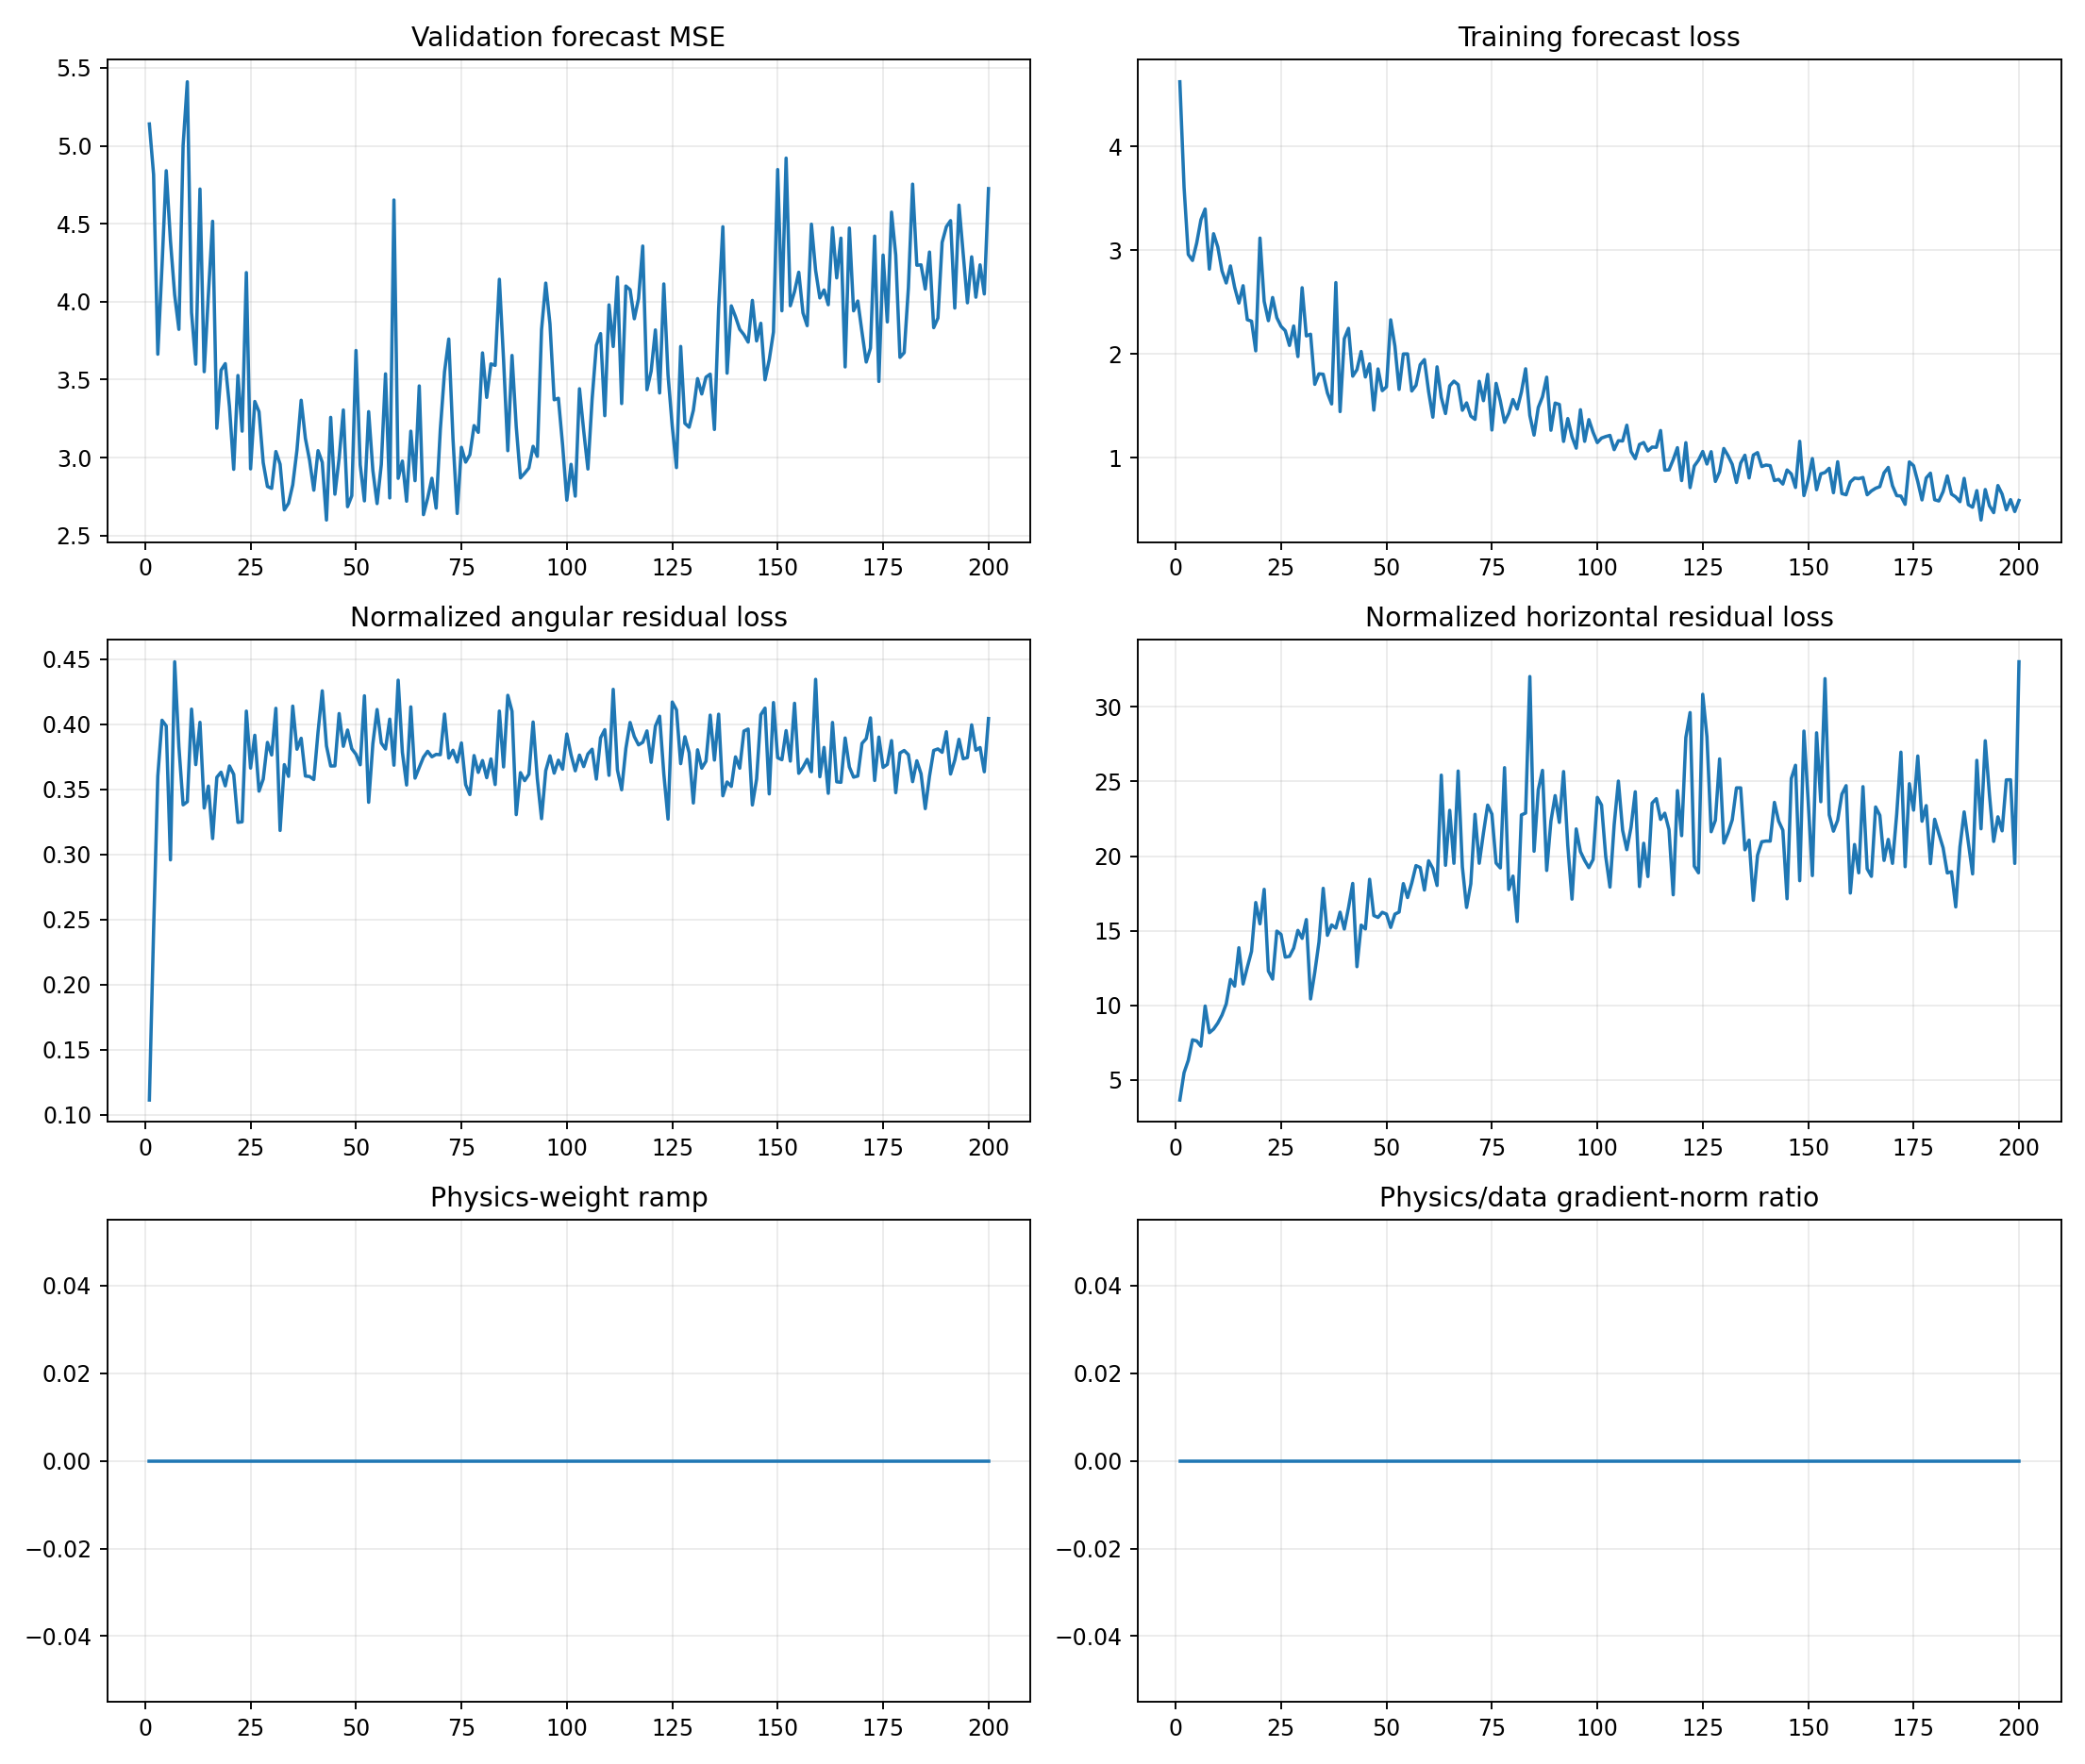

The table this chart was drawn from, first rows:
epoch, target_physics_weight, current_physics_weight, validation_forecast_mse, physics_to_data_gradient_ratio, train_total, train_data, train_cartpole_physics, train_angular_physics, train_horizontal_physics, train_a10_physics, train_a11_physics, train_a12_physics, train_a13_physics, train_data_gradient_l2, train_physics_gradient_l2
1, 0.0, 0.0, 5.14, 0.0, 4.624, 4.624, 3.771, 0.1112, 3.66, 3.963, 5.5, 1.646, 3.624, 2.309, 1.835
2, 0.0, 0.0, 4.815, 0.0, 3.608, 3.608, 5.731, 0.2413, 5.49, 5.295, 5.436, 5.697, 5.837, 1.927, 11.85
3, 0.0, 0.0, 3.663, 0.0, 2.96, 2.96, 6.676, 0.36, 6.316, 6.167, 7.148, 7.088, 6.393, 14.71, 24.52
4, 0.0, 0.0, 4.231, 0.0, 2.902, 2.902, 8.095, 0.4029, 7.692, 8.302, 6.934, 8.031, 8.887, 2.342, 13.47
5, 0.0, 0.0, 4.84, 0.0, 3.071, 3.071, 8.016, 0.3986, 7.618, 7.292, 8.703, 8.101, 8.121, 2.267, 15.19
6, 0.0, 0.0, 4.391, 0.0, 3.294, 3.294, 7.564, 0.2957, 7.268, 6.947, 7.678, 8.638, 7.166, 1.2, 14.15
7, 0.0, 0.0, 4.044, 0.0, 3.398, 3.398, 10.41, 0.4479, 9.957, 8.475, 8.406, 13.6, 11.33, 1.601, 22.63
8, 0.0, 0.0, 3.823, 0.0, 2.819, 2.819, 8.55, 0.3827, 8.167, 7.772, 7.704, 9.204, 9.397, 9.949, 23.73
9, 0.0, 0.0, 5.002, 0.0, 3.16, 3.16, 8.749, 0.3379, 8.411, 6.469, 10.34, 6.9, 11.15, 2.589, 16.32
10, 0.0, 0.0, 5.411, 0.0, 3.032, 3.032, 9.155, 0.3404, 8.814, 7.313, 8.922, 6.42, 13.93, 3.772, 19.84
11, 0.0, 0.0, 3.931, 0.0, 2.801, 2.801, 9.763, 0.4115, 9.352, 7.721, 7.872, 8.672, 15.29, 6.376, 26.78
12, 0.0, 0.0, 3.599, 0.0, 2.685, 2.685, 10.47, 0.3689, 10.1, 6.405, 12.98, 11.39, 11.79, 2.125, 18.82
13, 0.0, 0.0, 4.723, 0.0, 2.849, 2.849, 12.14, 0.4013, 11.74, 7.215, 21.42, 12.14, 7.952, 5.756, 28.28
14, 0.0, 0.0, 3.551, 0.0, 2.643, 2.643, 11.62, 0.3355, 11.29, 9.052, 16.17, 10.97, 8.597, 2.579, 22.93
15, 0.0, 0.0, 4.048, 0.0, 2.491, 2.491, 14.22, 0.3524, 13.86, 12.85, 17.96, 13.84, 12.29, 3.896, 46.73
16, 0.0, 0.0, 4.516, 0.0, 2.659, 2.659, 11.74, 0.3121, 11.43, 8.116, 15, 14.47, 10.22, 14.11, 54.15
17, 0.0, 0.0, 3.188, 0.0, 2.331, 2.331, 12.91, 0.3591, 12.55, 12.32, 13.67, 15.79, 10.25, 13.07, 26.37
18, 0.0, 0.0, 3.561, 0.0, 2.317, 2.317, 13.98, 0.363, 13.62, 13.46, 19.46, 11.84, 12.56, 5.968, 26.15
19, 0.0, 0.0, 3.603, 0.0, 2.031, 2.031, 17.24, 0.3525, 16.89, 27.22, 13.25, 17.95, 9.617, 5.802, 19.2
20, 0.0, 0.0, 3.326, 0.0, 3.118, 3.118, 15.83, 0.3678, 15.46, 24.21, 18.04, 10.99, 12.78, 4.022, 61.33
21, 0.0, 0.0, 2.925, 0.0, 2.508, 2.508, 18.14, 0.3614, 17.77, 34.21, 16.3, 12.64, 9.074, 8.435, 53.51
22, 0.0, 0.0, 3.527, 0.0, 2.322, 2.322, 12.62, 0.3245, 12.3, 18.62, 13.24, 10.36, 7.45, 7.329, 34.53
23, 0.0, 0.0, 3.17, 0.0, 2.545, 2.545, 12.08, 0.3249, 11.76, 14.31, 14.69, 15.02, 6.144, 12.6, 28.55
24, 0.0, 0.0, 4.187, 0.0, 2.351, 2.351, 15.39, 0.41, 14.98, 22.16, 14.38, 17.12, 8.514, 4.957, 32.87
25, 0.0, 0.0, 2.928, 0.0, 2.267, 2.267, 15.12, 0.3662, 14.76, 22.69, 15.83, 14.88, 10.02, 11.21, 45.49
26, 0.0, 0.0, 3.36, 0.0, 2.225, 2.225, 13.62, 0.3914, 13.23, 17.93, 11.59, 14.38, 10.34, 6.067, 42.35
27, 0.0, 0.0, 3.295, 0.0, 2.083, 2.083, 13.63, 0.3485, 13.28, 18.6, 11.22, 16.98, 7.629, 3.549, 35.39
28, 0.0, 0.0, 2.967, 0.0, 2.271, 2.271, 14.2, 0.3577, 13.84, 24.15, 12.44, 11.42, 10.39, 3.248, 22.52
29, 0.0, 0.0, 2.815, 0.0, 1.976, 1.976, 15.41, 0.3859, 15.02, 21.83, 16.86, 16.27, 7.152, 6.183, 124.9
30, 0.0, 0.0, 2.803, 0.0, 2.639, 2.639, 14.87, 0.3763, 14.49, 18.67, 17.61, 16.28, 6.375, 7.465, 38.05
31, 0.0, 0.0, 3.039, 0.0, 2.175, 2.175, 16.16, 0.4121, 15.75, 21.07, 20.09, 14.55, 10.61, 2.972, 59.55
32, 0.0, 0.0, 2.958, 0.0, 2.192, 2.192, 10.75, 0.3183, 10.43, 16.38, 9.044, 11.4, 7.194, 3.786, 21.89
33, 0.0, 0.0, 2.665, 0.0, 1.709, 1.709, 12.59, 0.3689, 12.22, 13.27, 13.03, 13.44, 10.46, 4.59, 36.05
34, 0.0, 0.0, 2.707, 0.0, 1.81, 1.81, 14.61, 0.3598, 14.25, 20.86, 14.08, 15.84, 7.871, 6.195, 43.78
35, 0.0, 0.0, 2.826, 0.0, 1.806, 1.806, 18.25, 0.4138, 17.84, 31, 19.51, 15.32, 6.052, 5.837, 77.81
36, 0.0, 0.0, 3.048, 0.0, 1.625, 1.625, 15.07, 0.3807, 14.69, 18.84, 20.99, 11.37, 9.212, 5.443, 45.34
37, 0.0, 0.0, 3.368, 0.0, 1.52, 1.52, 15.78, 0.3891, 15.39, 16.51, 21.7, 16.26, 9.546, 7.154, 44.06
38, 0.0, 0.0, 3.123, 0.0, 2.689, 2.689, 15.54, 0.3601, 15.18, 16.43, 28.11, 12.32, 6.962, 5.08, 84.73
39, 0.0, 0.0, 2.983, 0.0, 1.446, 1.446, 16.6, 0.3597, 16.24, 29.28, 17.6, 9.959, 10.23, 9.502, 57.12
40, 0.0, 0.0, 2.791, 0.0, 2.148, 2.148, 15.47, 0.3574, 15.11, 25.01, 14.99, 13.43, 9.811, 6.915, 67.53
41, 0.0, 0.0, 3.045, 0.0, 2.248, 2.248, 16.94, 0.394, 16.55, 24.29, 22.61, 15.56, 7.489, 8.752, 38.69
42, 0.0, 0.0, 2.97, 0.0, 1.787, 1.787, 18.6, 0.4255, 18.17, 22.23, 27.67, 17.08, 8.203, 6.989, 41.55
43, 0.0, 0.0, 2.6, 0.0, 1.85, 1.85, 12.98, 0.3832, 12.59, 15.87, 11.99, 13.46, 11.25, 4.214, 49.33
44, 0.0, 0.0, 3.258, 0.0, 2.025, 2.025, 15.74, 0.3678, 15.38, 19.86, 21.24, 10.44, 13.16, 6.642, 24.94
45, 0.0, 0.0, 2.765, 0.0, 1.779, 1.779, 15.49, 0.3679, 15.12, 15.45, 18.23, 14.52, 15.15, 11.22, 80.09
46, 0.0, 0.0, 2.996, 0.0, 1.906, 1.906, 18.85, 0.4081, 18.45, 20.42, 26.77, 19.92, 7.907, 8.592, 65.68
47, 0.0, 0.0, 3.306, 0.0, 1.46, 1.46, 16.4, 0.3829, 16.02, 19.56, 21.34, 18.83, 7.099, 10.22, 99.13
48, 0.0, 0.0, 2.685, 0.0, 1.857, 1.857, 16.29, 0.3954, 15.89, 17.69, 21.7, 14.87, 11.63, 24.25, 115.6
49, 0.0, 0.0, 2.756, 0.0, 1.647, 1.647, 16.61, 0.3811, 16.23, 18.17, 16.86, 15.74, 15.67, 12.61, 26.59
50, 0.0, 0.0, 3.687, 0.0, 1.685, 1.685, 16.49, 0.3767, 16.11, 18.92, 23.64, 15.51, 9.115, 13.62, 98.99
51, 0.0, 0.0, 2.954, 0.0, 2.33, 2.33, 15.59, 0.3687, 15.22, 15.52, 17.97, 15.36, 14.47, 20.86, 160.9
52, 0.0, 0.0, 2.722, 0.0, 2.076, 2.076, 16.53, 0.4217, 16.11, 20.55, 20.7, 15.93, 9.49, 5.715, 43.26
53, 0.0, 0.0, 3.295, 0.0, 1.659, 1.659, 16.59, 0.3399, 16.25, 18.36, 17.93, 16.72, 11.56, 5.201, 45.9
54, 0.0, 0.0, 2.918, 0.0, 2.001, 2.001, 18.54, 0.3849, 18.16, 28.98, 14.42, 15.27, 16.04, 17.36, 103.3
55, 0.0, 0.0, 2.705, 0.0, 2.002, 2.002, 17.63, 0.4112, 17.22, 21.96, 17, 18.43, 14.21, 5.842, 41.8
56, 0.0, 0.0, 2.956, 0.0, 1.645, 1.645, 18.58, 0.3854, 18.2, 22.87, 15.16, 14.5, 24.29, 7.018, 88.64
57, 0.0, 0.0, 3.537, 0.0, 1.699, 1.699, 19.75, 0.3809, 19.36, 25.19, 20.35, 15.15, 16.1, 5.813, 75.65
58, 0.0, 0.0, 2.741, 0.0, 1.898, 1.898, 19.64, 0.4038, 19.23, 18.54, 27.8, 14.62, 15.54, 11.62, 85.99
59, 0.0, 0.0, 4.652, 0.0, 1.947, 1.947, 18.09, 0.3684, 17.72, 30.38, 17.18, 12.55, 11.91, 5.992, 63.38
60, 0.0, 0.0, 2.867, 0.0, 1.638, 1.638, 20.12, 0.4337, 19.69, 22.13, 28.48, 16.21, 13.3, 8.094, 94.49
... 140 more rows
